Dataset: dataset (GitHub, yancarm/Plant-Recognition). Classes: barbados cherry, betel, caricature plant, sweet potato, vieux garcon.

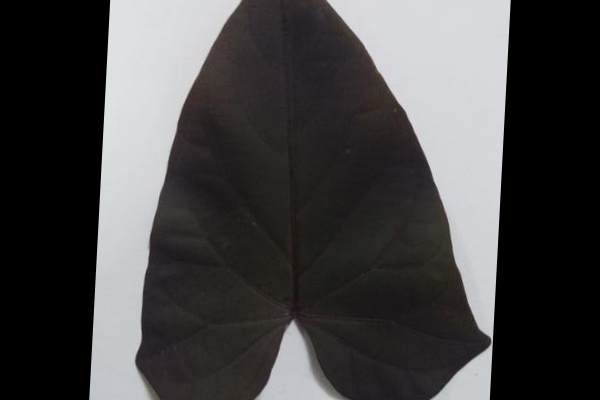
Label: sweet potato

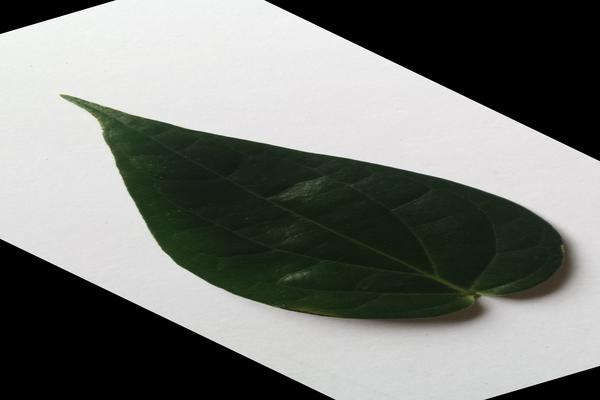
Label: betel

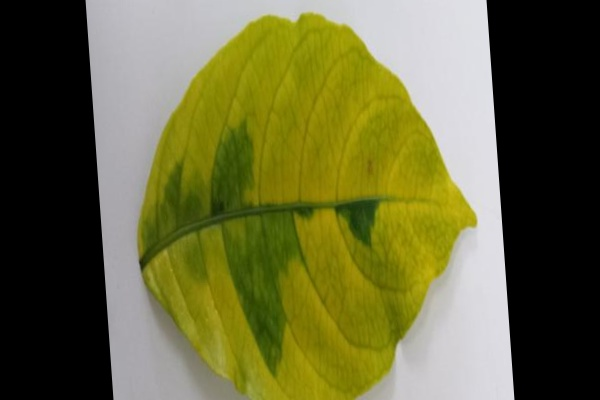
Label: caricature plant

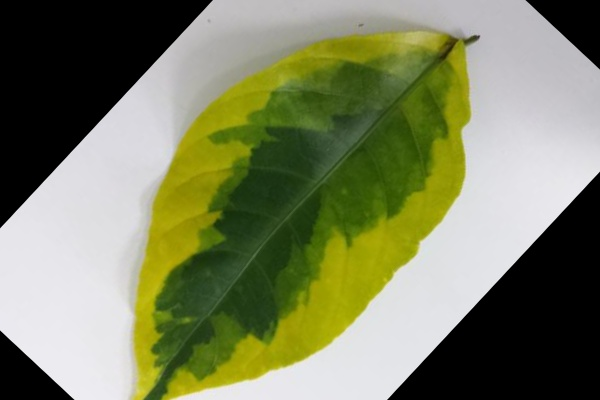
Label: caricature plant

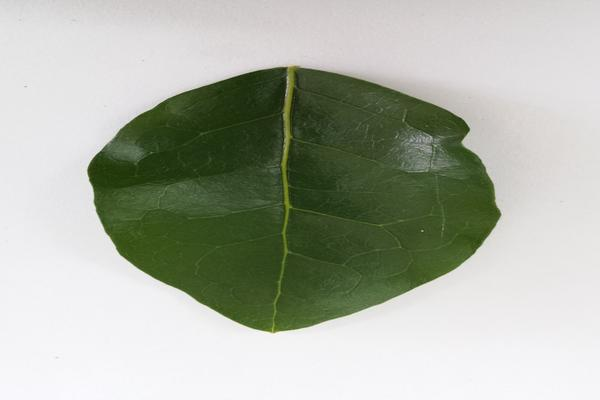
Label: barbados cherry

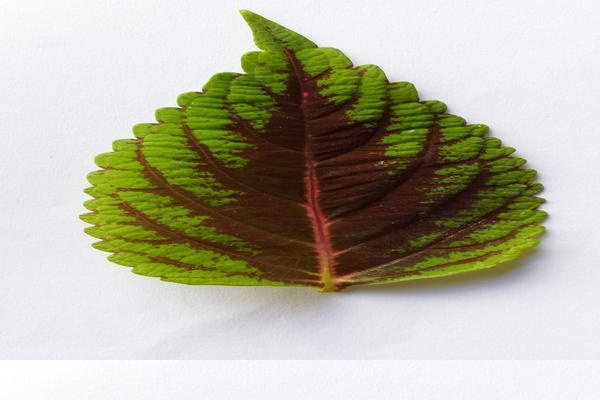
Label: vieux garcon
